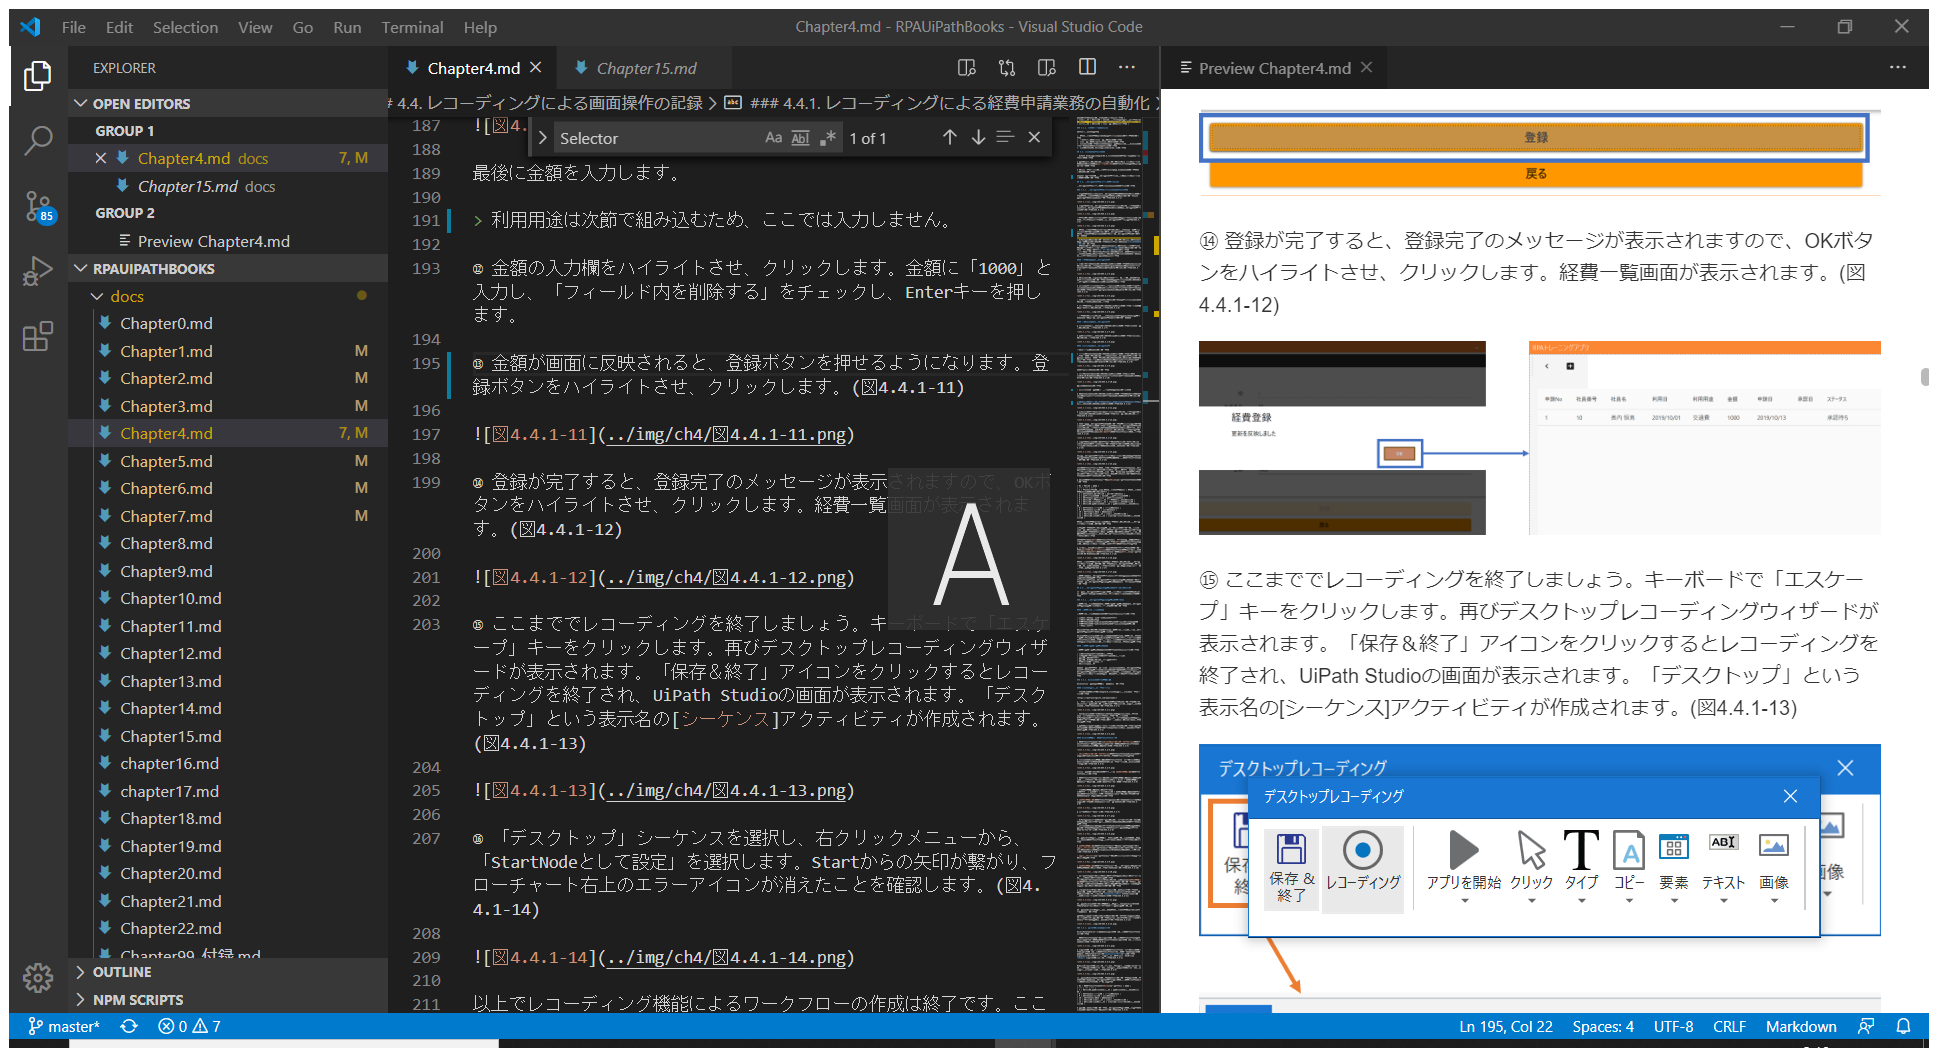
Task: 空のプロジェクト
Workflow: Main

Step 1: ウィンドウにアタッチ:RPAトレーニングアプリ on the element in window 'RPAトレーニングアプリ' (rpatrainingapp.exe)

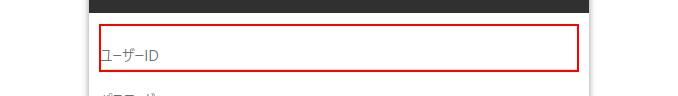
Step 2: type "guest" into 'username'

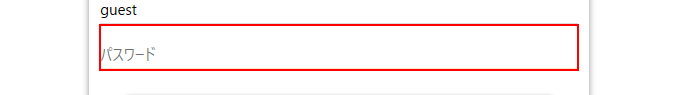
Step 3: type [Password] into 'password'

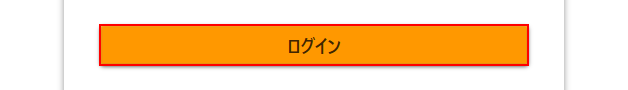
Step 4: click

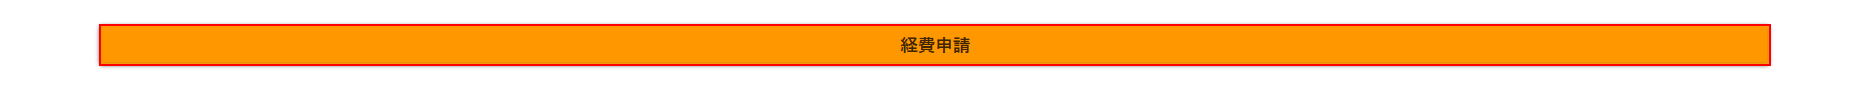
Step 5: click

Step 6 [try]: ウィンドウにアタッチ:RPAトレーニングアプリ on the element in window 'RPAトレーニングアプリ' (rpatrainingapp.exe) (same screen as step 1)

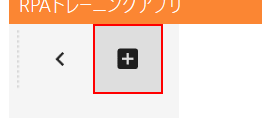
Step 7 [try]: click

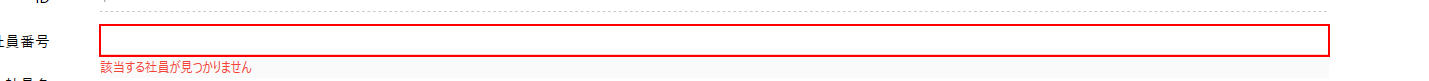
Step 8: type "[row("社員番号").ToString]" into the editable text

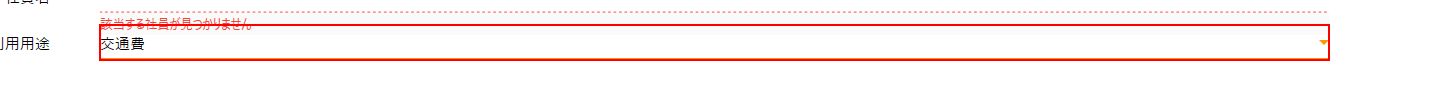
Step 9: click on the combo box

Step 10: select "[row("利用用途").ToString]" in the combo box (same screen as step 9)

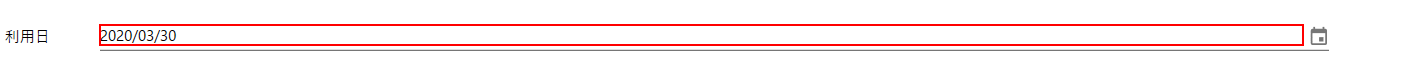
Step 11: type "[row("利用日").ToString]"

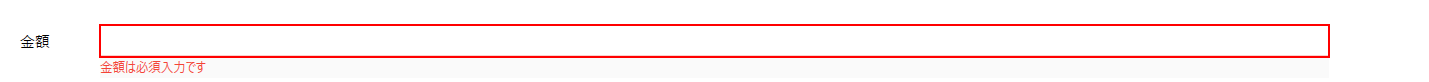
Step 12: type "[row("金額").ToString]" into the editable text

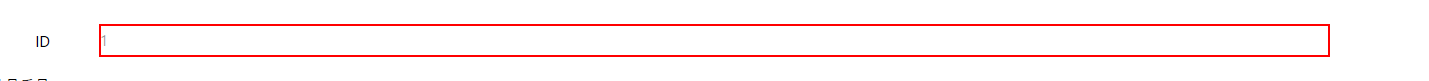
Step 13: get-text from the editable text

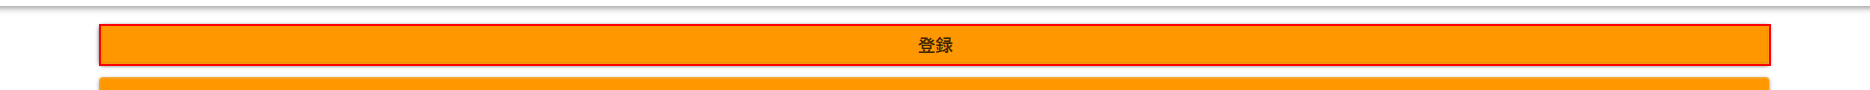
Step 14: click

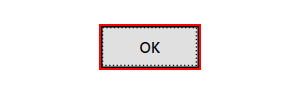
Step 15: click

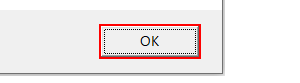
Step 16 [catch]: click in window '例外制御訓練エラー' (rpatrainingapp.exe)